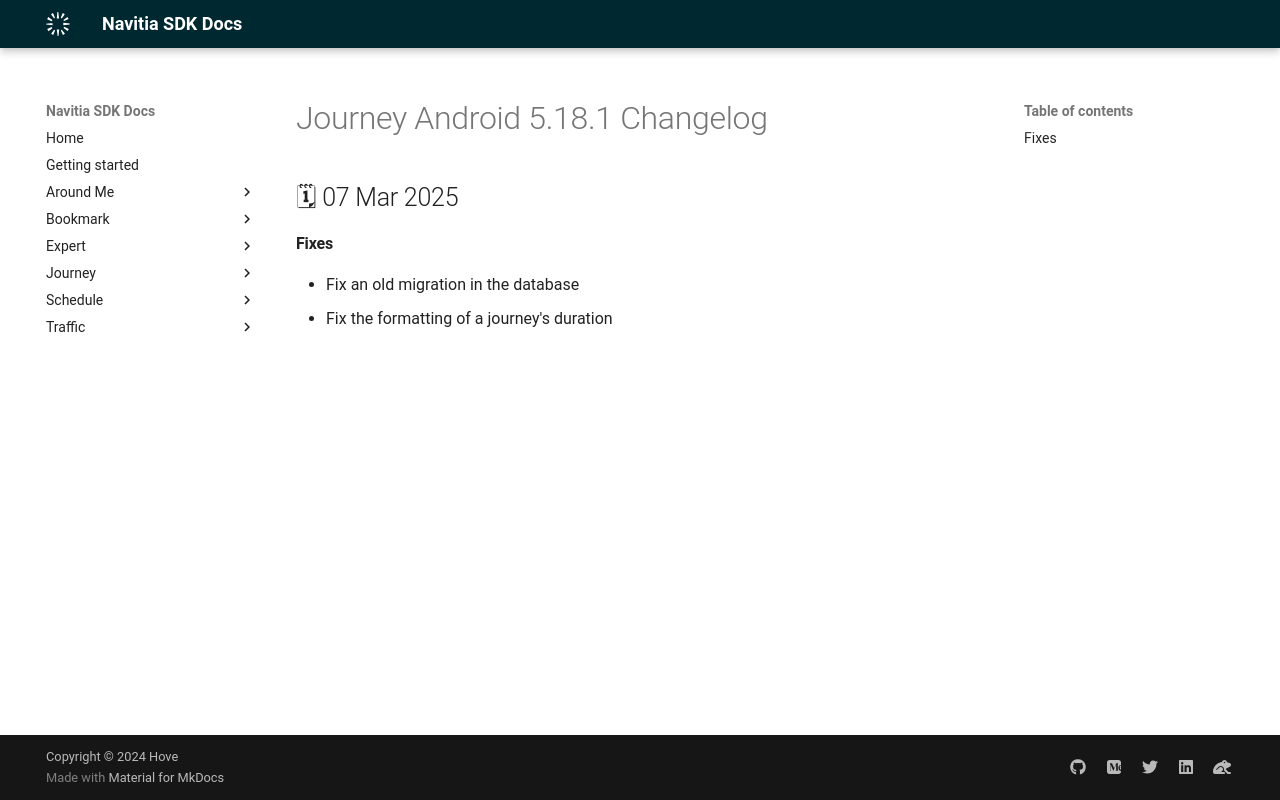

repository: hove-io/navitia_sdk_docs · page: journey/android/releases/5.18.1/index.html · generator: mkdocs

---
title: Journey Android 5.18.1 - Changelog - Navitia SDK Docs
---

# Journey Android 5.18.1 Changelog

<h2>🗓 07 Mar 2025</h2>

#### Fixes
- Fix an old migration in the database
- Fix the formatting of a journey's duration
